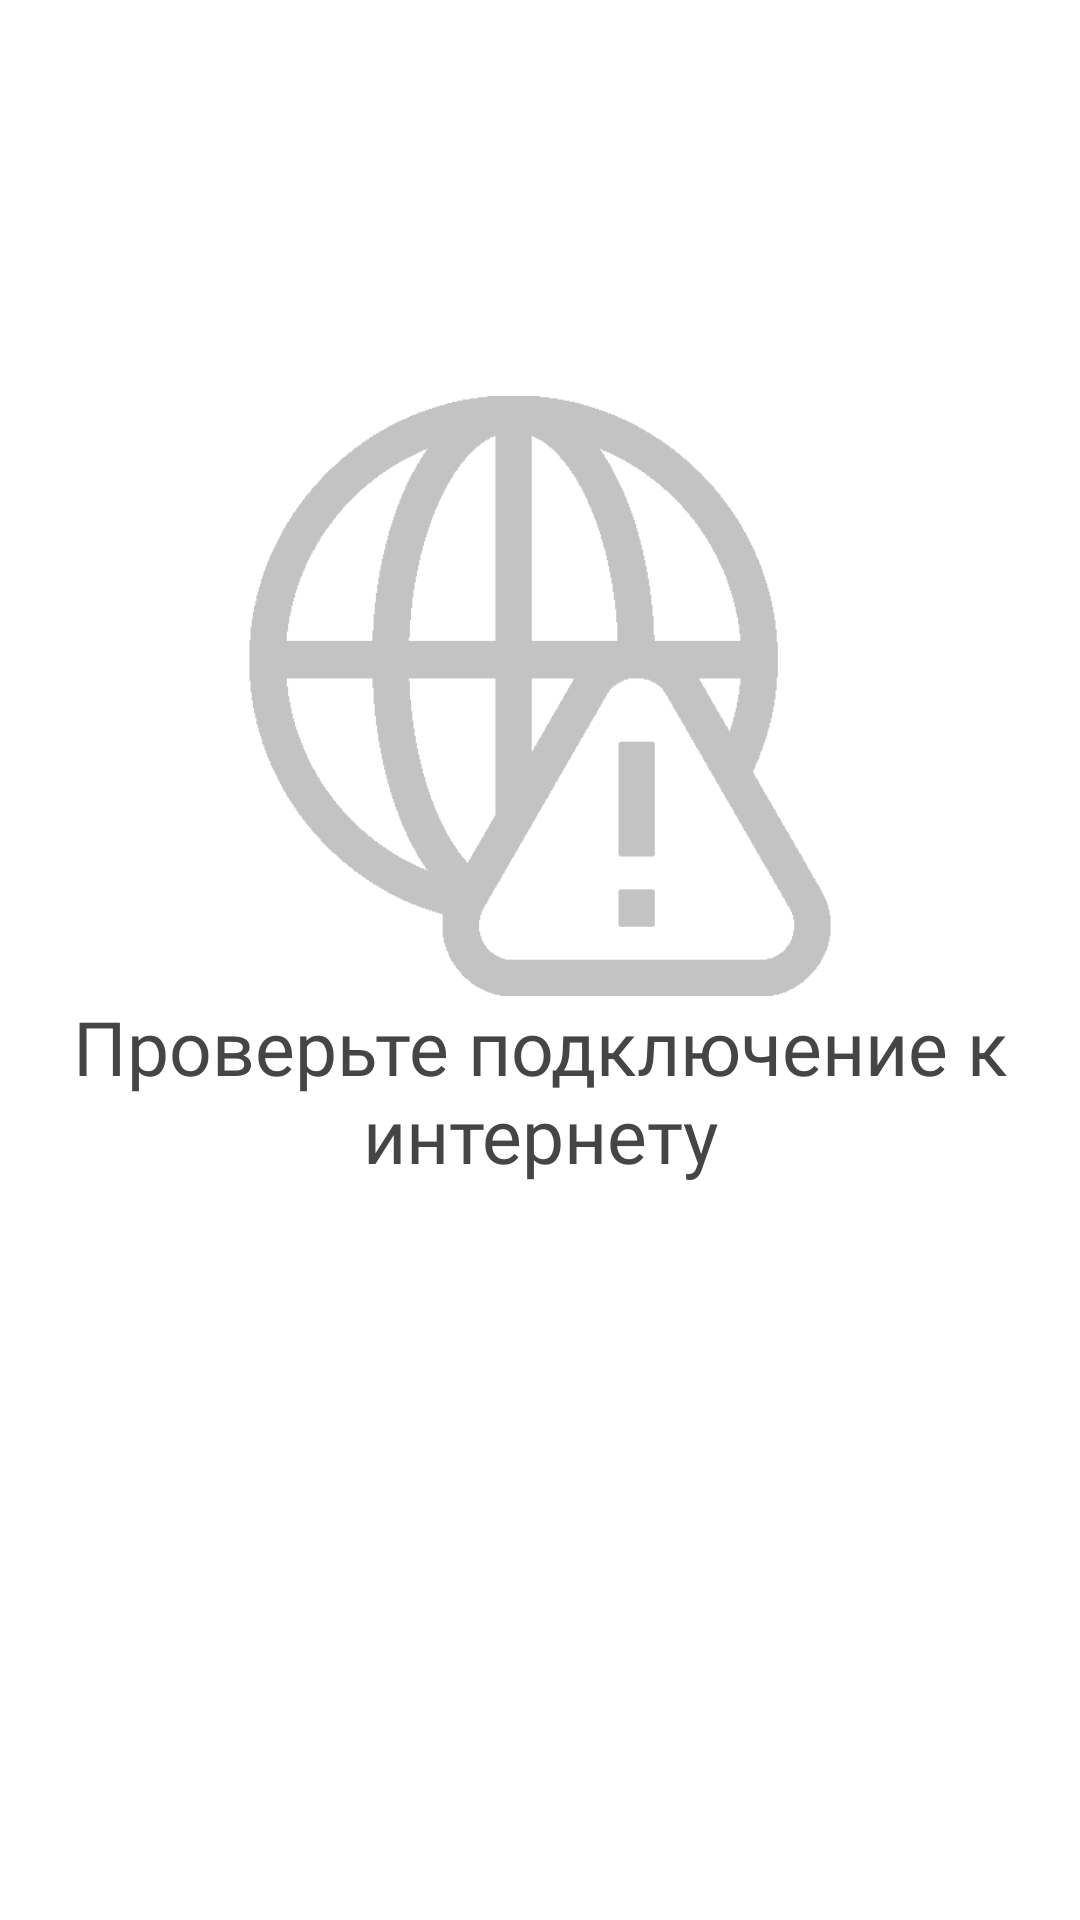

This screen was rendered from an Android layout file. Write that file and the resources it references.
<!-- AndroidManifest.xml: application theme Theme.GraduateProject -->
<!-- res/layout/no_internet_connection_layout.xml -->
<?xml version="1.0" encoding="utf-8"?>
<androidx.constraintlayout.widget.ConstraintLayout xmlns:android="http://schemas.android.com/apk/res/android"
    xmlns:app="http://schemas.android.com/apk/res-auto"
    android:layout_width="match_parent"
    android:layout_height="match_parent">

    <TextView
        android:id="@+id/text_view_no_internet"
        android:layout_width="wrap_content"
        android:layout_height="wrap_content"
        android:fontFamily="@font/roboto_condensed_bold"
        android:text="@string/message_no_internet"
        android:textAlignment="center"
        android:textColor="#454545"
        android:textSize="25sp"
        app:layout_constraintEnd_toEndOf="parent"
        app:layout_constraintStart_toStartOf="parent"
        app:layout_constraintTop_toBottomOf="@+id/image_view_no_internet" />

    <ImageView
        android:id="@+id/image_view_no_internet"
        android:layout_width="200dp"
        android:layout_height="200dp"
        app:layout_constraintBottom_toBottomOf="parent"
        app:layout_constraintEnd_toEndOf="parent"
        app:layout_constraintStart_toStartOf="parent"
        app:layout_constraintTop_toTopOf="parent"
        app:layout_constraintVertical_bias="0.300"
        app:srcCompat="@drawable/no_internet" />

</androidx.constraintlayout.widget.ConstraintLayout>
<!-- resources referenced by this layout -->
<resources>
  <!-- drawable no_internet: png bitmap (drawable, 8585 bytes) -->
  <string name="message_no_internet">Проверьте подключение к интернету</string>
  <style name="Theme.GraduateProject" parent="Theme.MaterialComponents.DayNight.DarkActionBar">
          
          <item name="colorPrimary">#616161</item>
          <item name="colorPrimaryVariant">#222222</item>
          <item name="colorOnPrimary">@color/white</item>
          
          <item name="colorSecondary">#3D3D3D</item>
          <item name="colorSecondaryVariant">#FF9CF9</item>
          <item name="colorOnSecondary">@color/black</item>
          
          <item name="android:statusBarColor" tools:targetApi="l">?attr/colorPrimaryVariant</item>
      </style>
  <color name="white">#FFFFFFFF</color>
  <color name="black">#FF000000</color>
</resources>
